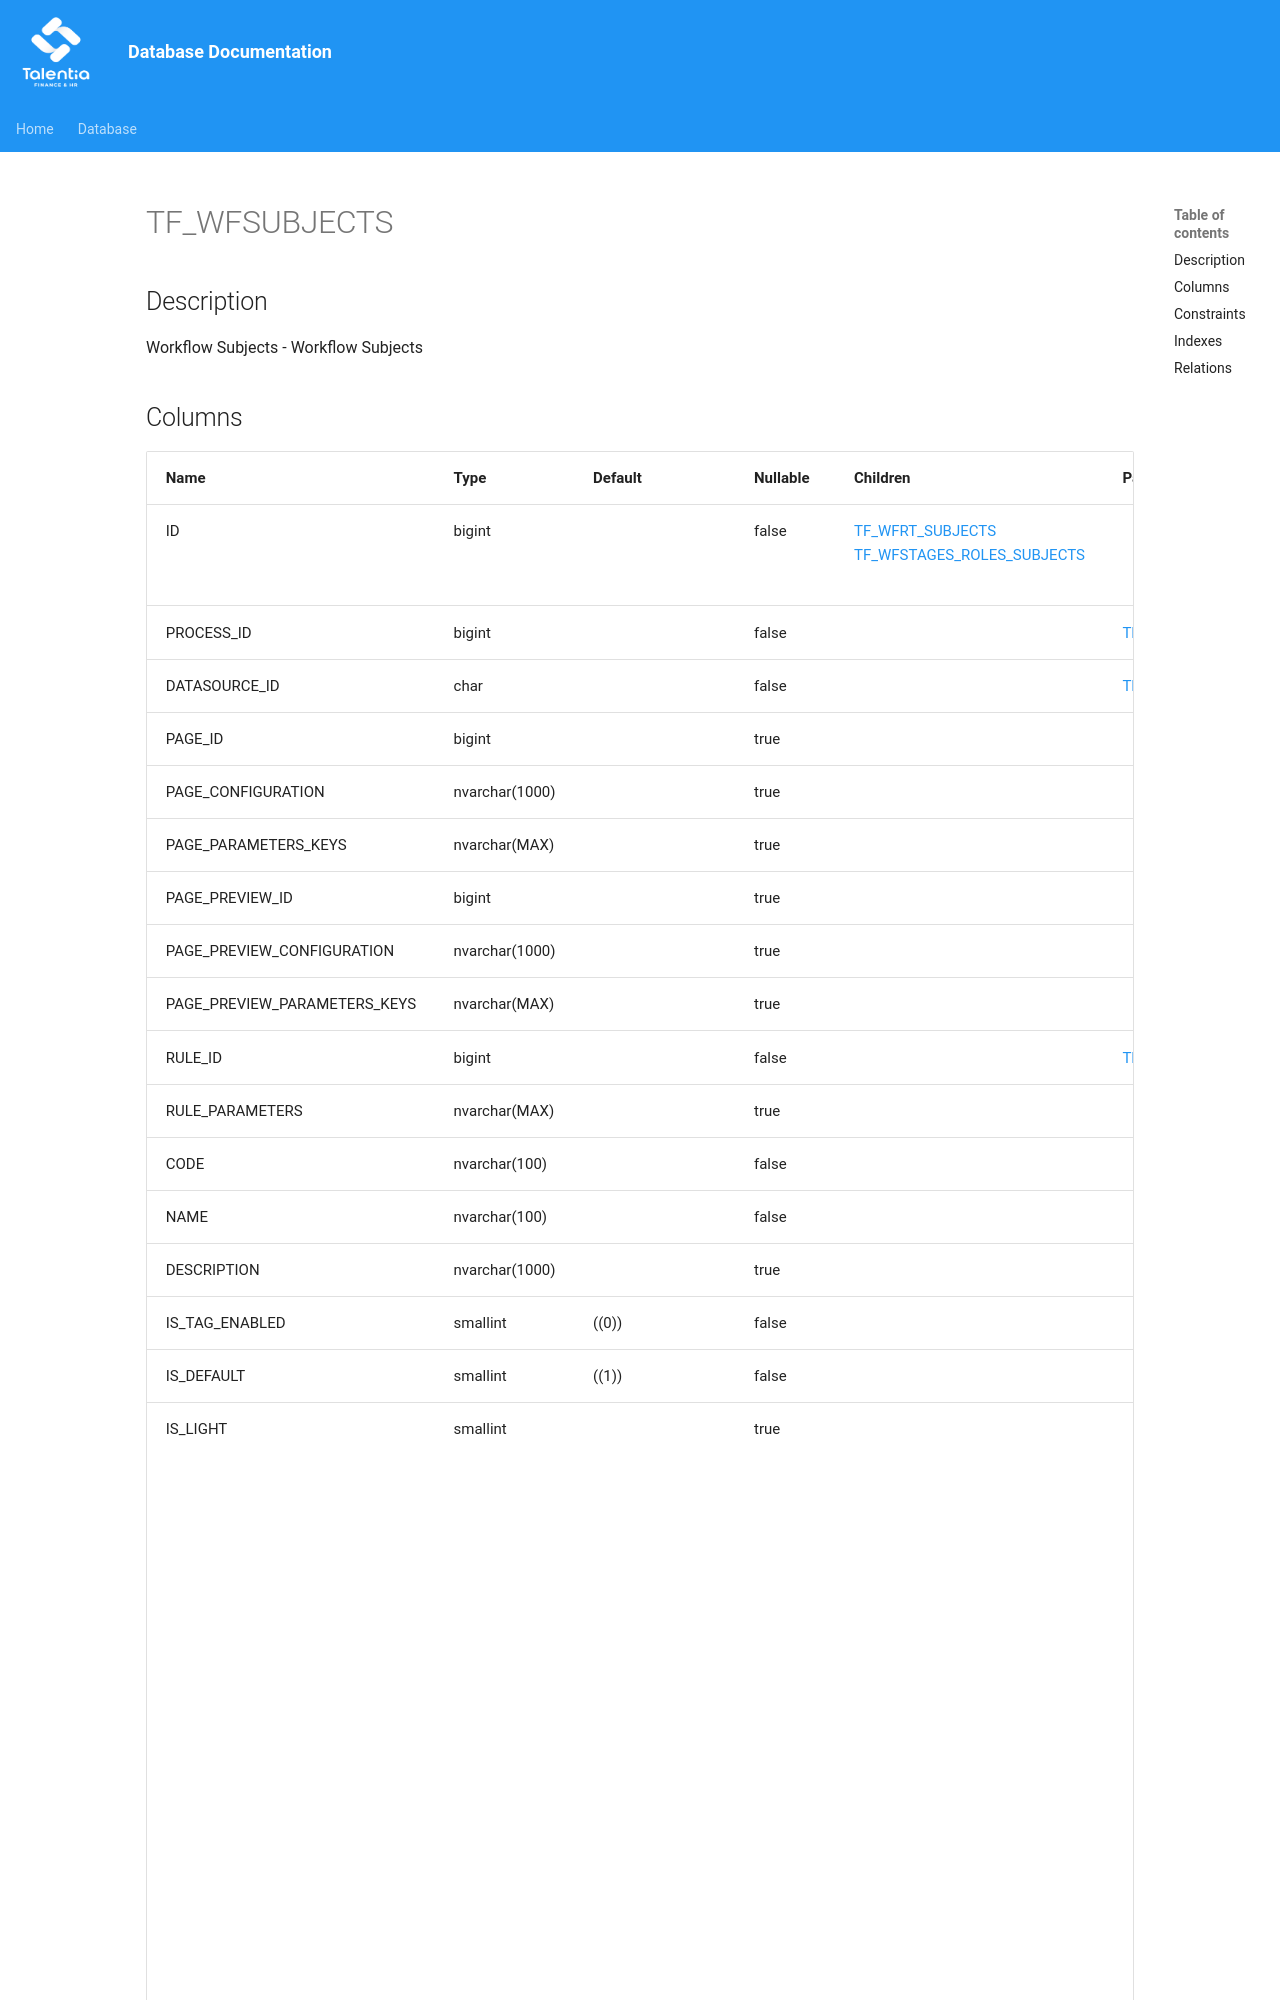

repository: giovanniporcelli/documentazione-db · page: schema/TF_WFSUBJECTS/index.html · generator: mkdocs

# TF_WFSUBJECTS

## Description

Workflow Subjects - Workflow Subjects  


## Columns

| Name | Type | Default | Nullable | Children | Parents | Comment |
| ---- | ---- | ------- | -------- | -------- | ------- | ------- |
| ID | bigint |  | false | [TF_WFRT_SUBJECTS](TF_WFRT_SUBJECTS.md) [TF_WFSTAGES_ROLES_SUBJECTS](TF_WFSTAGES_ROLES_SUBJECTS.md) |  | Indicates the unique identifier |
| PROCESS_ID | bigint |  | false |  | [TF_WFPROCESSES](TF_WFPROCESSES.md) |  |
| DATASOURCE_ID | char |  | false |  | [TF_DATASOURCES](TF_DATASOURCES.md) |  |
| PAGE_ID | bigint |  | true |  |  |  |
| PAGE_CONFIGURATION | nvarchar(1000) |  | true |  |  |  |
| PAGE_PARAMETERS_KEYS | nvarchar(MAX) |  | true |  |  |  |
| PAGE_PREVIEW_ID | bigint |  | true |  |  |  |
| PAGE_PREVIEW_CONFIGURATION | nvarchar(1000) |  | true |  |  |  |
| PAGE_PREVIEW_PARAMETERS_KEYS | nvarchar(MAX) |  | true |  |  |  |
| RULE_ID | bigint |  | false |  | [TF_WFRULE_CATALOG](TF_WFRULE_CATALOG.md) |  |
| RULE_PARAMETERS | nvarchar(MAX) |  | true |  |  |  |
| CODE | nvarchar(100) |  | false |  |  |  |
| NAME | nvarchar(100) |  | false |  |  |  |
| DESCRIPTION | nvarchar(1000) |  | true |  |  |  |
| IS_TAG_ENABLED | smallint | ((0)) | false |  |  |  |
| IS_DEFAULT | smallint | ((1)) | false |  |  |
